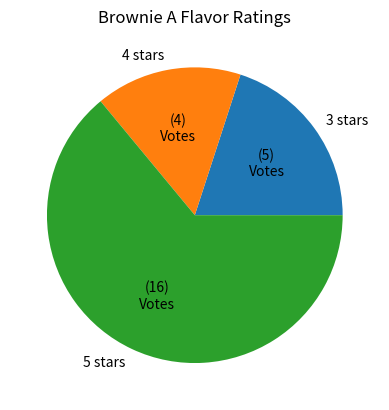
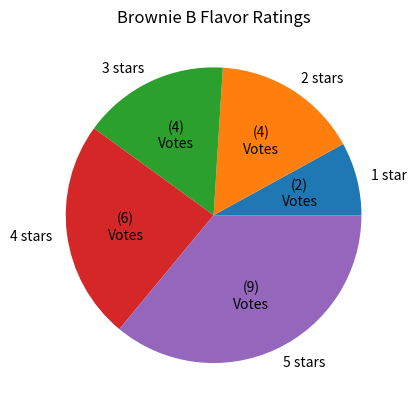
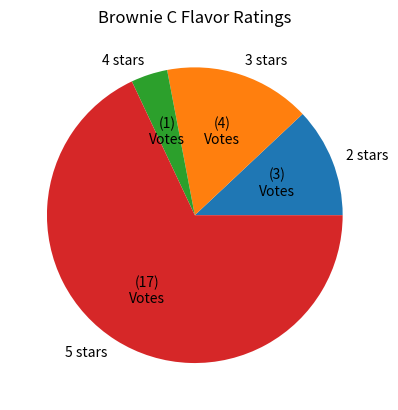
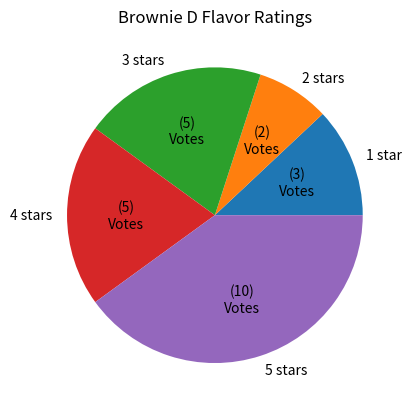

Write the Python code that produced these figures, in order.
import numpy as np
import matplotlib.pyplot as plt

# flavor votes data, omit the 0 votes
brownie_a_ratings = np.array([5,4,16])
brownie_b_ratings = np.array([2,4,4,6,9])
brownie_c_ratings = np.array([3,4,1,17])
brownie_d_ratings = np.array([3,2,5,5,10])

# set labels for the pie chart, omit the 0 votes
rating_labels_a = ["3 stars", "4 stars", "5 stars"]
rating_labels_b = ["1 star", "2 stars", "3 stars", "4 stars", "5 stars"]
rating_labels_c = ["2 stars", "3 stars", "4 stars", "5 stars"]
rating_labels_d = ["1 star", "2 stars", "3 stars", "4 stars", "5 stars"]


# create function to show value
def make_autopct(ratings):
    def values(pct):
        total = sum(ratings)
        val = int(round(pct * total/100.0))
        if val != 0:
            return '({v:d})\nVotes'.format(v = val)
    return values


plt.figure("Brownie A Flavor Ratings")
plt.pie(brownie_a_ratings, labels = rating_labels_a, autopct = make_autopct(brownie_a_ratings))
plt.title("Brownie A Flavor Ratings")

plt.figure("Brownie B Flavor Ratings")
plt.pie(brownie_b_ratings, labels = rating_labels_b, autopct = make_autopct(brownie_b_ratings))
plt.title("Brownie B Flavor Ratings")

plt.figure("Brownie C Flavor Ratings")
plt.pie(brownie_c_ratings, labels = rating_labels_c, autopct = make_autopct(brownie_c_ratings))
plt.title("Brownie C Flavor Ratings")

plt.figure("Brownie D Flavor Ratings")
plt.pie(brownie_d_ratings, labels = rating_labels_d, autopct = make_autopct(brownie_d_ratings))
plt.title("Brownie D Flavor Ratings")


plt.show()